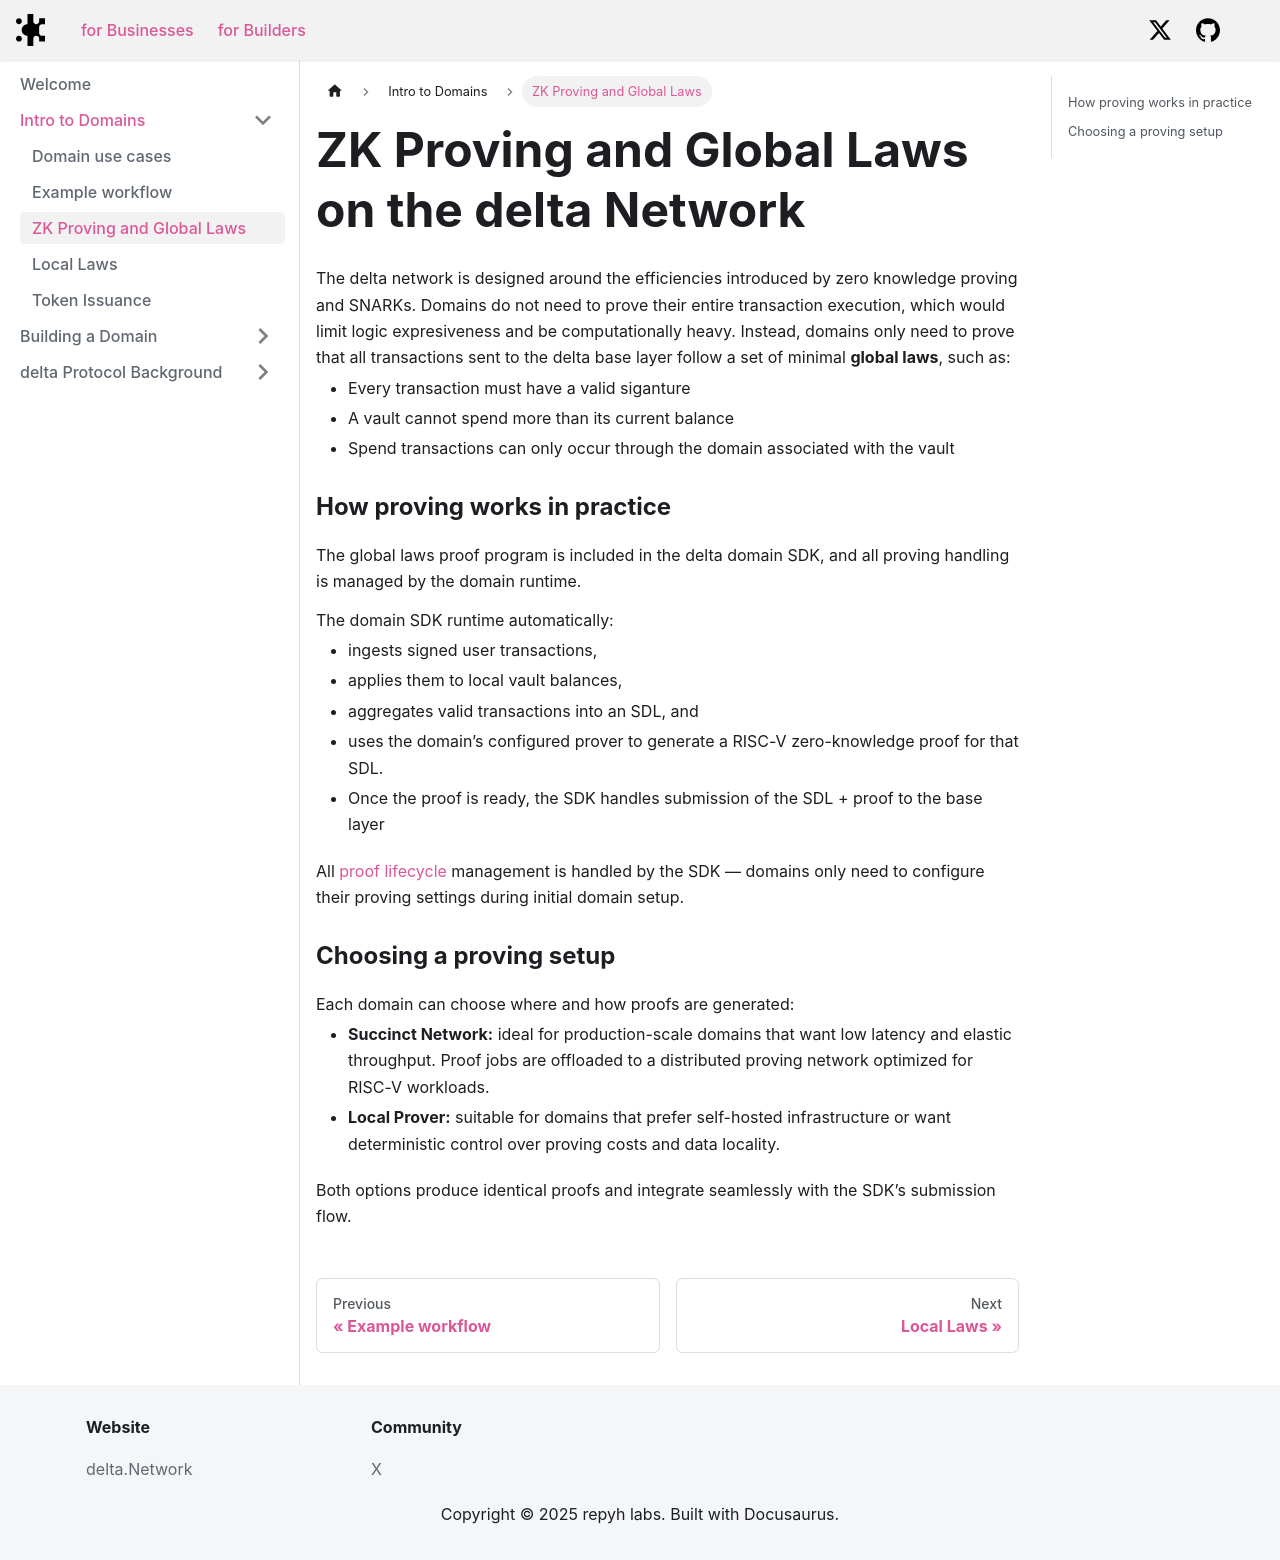

repository: delta-dot-network/docs · page: docs/learning/zkp-global-laws/index.html · generator: docusaurus

---
title: ZK Proving and Global Laws
sidebar_label: 'ZK Proving and Global Laws'
sidebar_position: 3
---

# ZK Proving and Global Laws on the delta Network

The delta network is designed around the efficiencies introduced by zero knowledge proving and SNARKs. Domains do not need to prove their entire transaction execution, which would limit logic expresiveness and be computationally heavy. Instead, domains only need to prove that all transactions sent to the delta base layer follow a set of minimal **global laws**, such as:

- Every transaction must have a valid siganture
- A vault cannot spend more than its current balance
- Spend transactions can only occur through the domain associated with the vault

### How proving works in practice
The global laws proof program is included in the delta domain SDK, and all proving handling is managed by the domain runtime.

The domain SDK runtime automatically:

- ingests signed user transactions,
- applies them to local vault balances,
- aggregates valid transactions into an SDL, and
- uses the domain’s configured prover to generate a RISC-V zero-knowledge proof for that SDL.
- Once the proof is ready, the SDK handles submission of the SDL + proof to the base layer

All [proof lifecycle](../background/laws#proof-workflow) management is handled by the SDK — domains only need to configure their proving settings during initial domain setup.

### Choosing a proving setup

Each domain can choose where and how proofs are generated:

- **Succinct Network:** ideal for production-scale domains that want low latency and elastic throughput. Proof jobs are offloaded to a distributed proving network optimized for RISC-V workloads.
- **Local Prover:** suitable for domains that prefer self-hosted infrastructure or want deterministic control over proving costs and data locality.

Both options produce identical proofs and integrate seamlessly with the SDK’s submission flow.
